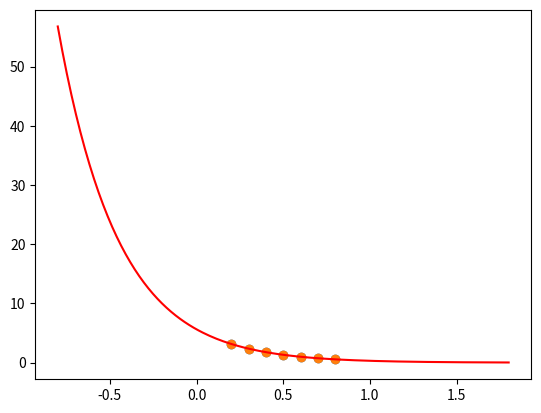

Write the Python code that produced this figure.
#Código para fazer ajuste de curvas em python usando o método dos minimos quadrados

# Importando as bibliotecas
import numpy as np
import matplotlib.pyplot as plt

# Definindo os pontos
# n -> número de pontos
# m -> grau do polinômio de ajuste
x = np.array([0.2, 0.3, 0.4, 0.5, 0.6, 0.7, 0.8])
y = np.array([3.16, 2.38, 1.75, 1.34, 1, 0.74, 0.56])

m = 1
n = len(x)

def polynomial_curve_fit(x, y, m):
    A = [[0 for i in range(m + 1)] for j in range(m + 1)]
    b = [0 for i in range(m + 1)]

    for i in range(m + 1):
        for j in range(m + 1):
            A[i][j] = sum([x[k]**(i + j) for k in range(n)])
        b[i] = sum([y[k] * x[k]**i for k in range(n)])

    #gives the coefficients of the polynomial
    return np.linalg.solve(A, b)

#Exponential curve fit general form: y = Ae^(bx), we linearize it by taking the natural log of both sides to get: ln(y) = ln(A) + Bx. ln(y) = z, ln(A) = c0
#So we end up solving for z = c0 + bx, that means we only have a 2x2 matrix to solve for
def exponential_curve_fit(x, y):
    A = [[0, 0], [0, 0]]
    b = [0, 0]

    A[0][0] = n
    A[0][1] = sum([x[i] for i in range(n)])
    A[1][0] = sum([x[i] for i in range(n)])
    A[1][1] = sum([x[i]**2 for i in range(n)])

    b[0] = sum([np.log(y[i]) for i in range(n)])
    b[1] = sum([x[i] * np.log(y[i]) for i in range(n)])

    #gives the coefficients of function but we need to convert it back to the exponential form
    ret =  np.linalg.solve(A, b)
    print(np.exp(ret[0]), ret[1])
    return np.exp(ret[0]), ret[1]


def plot_curve_and_scatter(x, y, m):
    plt.scatter(x, y)
    a = polynomial_curve_fit(x, y, m)
    x_values = np.linspace(min(x) - 1, max(x) + 1, 200)
    y_values = np.array([sum([a[i] * x_values[j]**i for i in range(m + 1)]) for j in range(200)])
    plt.plot(x_values, y_values, 'r')
    plt.scatter(x, y)
    plt.show()

def plot_curve_and_scatter_exponential(x, y):
    plt.scatter(x, y)
    a, b = exponential_curve_fit(x, y)
    x_values = np.linspace(min(x) - 1, max(x) + 1, 200)
    y_values = np.array([a * np.exp(b * x_values[j]) for j in range(200)])
    plt.plot(x_values, y_values, 'r')
    plt.scatter(x, y)
    plt.show()

def main():
    #plot_curve_and_scatter(x, y, m)
    plot_curve_and_scatter_exponential(x, y)

if __name__ == '__main__':
    main()

